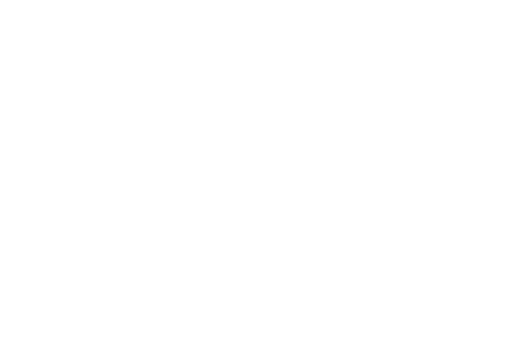
t = 0.00 s
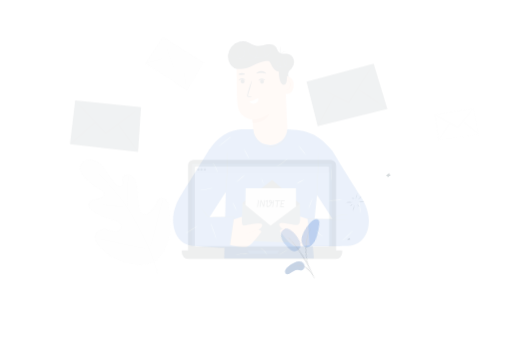
t = 0.15 s
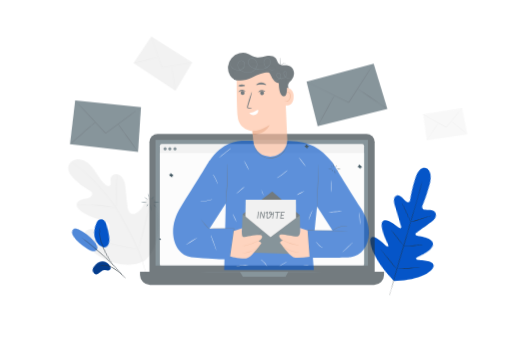
t = 0.45 s
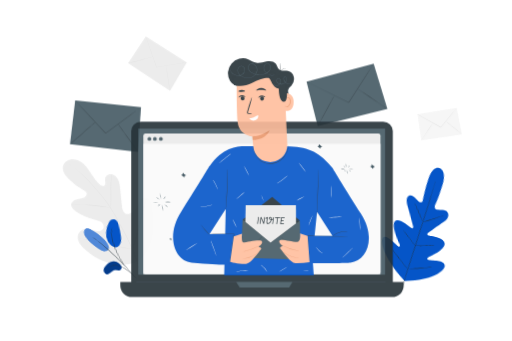
t = 0.60 s
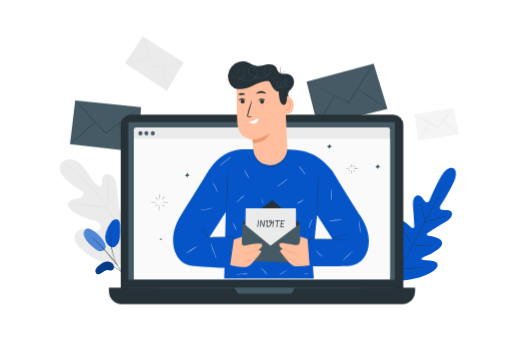
t = 0.80 s
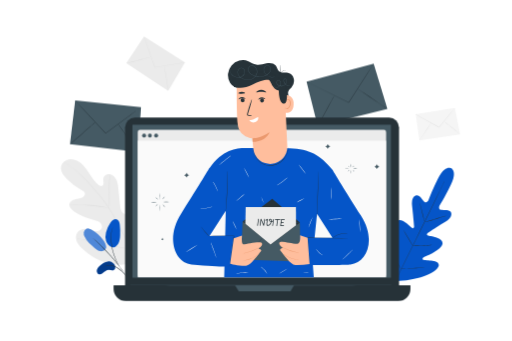
t = 1.00 s

The animated SVG that drew these frames (rendered in a browser with its animation timeline set to each time). Animation: 5 CSS @keyframes rules; one cycle of 1.00 s.

<svg class="animated" id="freepik_stories-invite" xmlns="http://www.w3.org/2000/svg" viewBox="0 0 750 500" version="1.1" xmlns:xlink="http://www.w3.org/1999/xlink" xmlns:svgjs="http://svgjs.com/svgjs"><style>svg#freepik_stories-invite:not(.animated) .animable {opacity: 0;}svg#freepik_stories-invite.animated #freepik--background-complete--inject-2 {animation: 1s 1 forwards cubic-bezier(.36,-0.01,.5,1.38) slideRight;animation-delay: 0s;}svg#freepik_stories-invite.animated #freepik--Envelopes--inject-2 {animation: 1s 1 forwards cubic-bezier(.36,-0.01,.5,1.38) fadeIn;animation-delay: 0s;}svg#freepik_stories-invite.animated #freepik--Plants--inject-2 {animation: 1s 1 forwards cubic-bezier(.36,-0.01,.5,1.38) lightSpeedRight;animation-delay: 0s;}svg#freepik_stories-invite.animated #freepik--Device--inject-2 {animation: 1s 1 forwards cubic-bezier(.36,-0.01,.5,1.38) zoomIn;animation-delay: 0s;}svg#freepik_stories-invite.animated #freepik--Character--inject-2 {animation: 1s 1 forwards cubic-bezier(.36,-0.01,.5,1.38) slideDown;animation-delay: 0s;}svg#freepik_stories-invite.animated #freepik--Sparkles--inject-2 {animation: 1s 1 forwards cubic-bezier(.36,-0.01,.5,1.38) lightSpeedRight;animation-delay: 0s;}            @keyframes slideRight {                0% {                    opacity: 0;                    transform: translateX(30px);                }                100% {                    opacity: 1;                    transform: translateX(0);                }            }                    @keyframes fadeIn {                0% {                    opacity: 0;                }                100% {                    opacity: 1;                }            }                    @keyframes lightSpeedRight {              from {                transform: translate3d(50%, 0, 0) skewX(-20deg);                opacity: 0;              }              60% {                transform: skewX(10deg);                opacity: 1;              }              80% {                transform: skewX(-2deg);              }              to {                opacity: 1;                transform: translate3d(0, 0, 0);              }            }                    @keyframes zoomIn {                0% {                    opacity: 0;                    transform: scale(0.5);                }                100% {                    opacity: 1;                    transform: scale(1);                }            }                    @keyframes slideDown {                0% {                    opacity: 0;                    transform: translateY(-30px);                }                100% {                    opacity: 1;                    transform: translateY(0);                }            }        </style><g id="freepik--background-complete--inject-2" class="animable" style="transform-origin: 381.634px 227.96px;"><path d="M201,382.66c21.16-18.56,23.09-48.87,19.23-75.51-.64-4.44-.67-9.2-3.23-12.88s-7.8-5.81-11.59-3.49c-3.14,1.92-4.16,5.94-5.66,9.33a26.33,26.33,0,0,1-9.36,11.15c-2.68,1.79-6.1,3.08-9.08,1.84-4.08-1.7-5.12-7-5.58-11.41l-2.58-24.83c-.47-4.44-.95-9-2.8-13s-5.33-7.64-9.68-8.35-9.3,2.29-9.72,6.73c-.17,1.85.41,3.69.49,5.54s-.56,4-2.25,4.7-3.63-.35-5.1-1.5c-5.07-4-8.82-9.41-12.36-14.83s-7-11-11.7-15.41-10.87-7.67-17.27-7.33-12.74,5-13.66,11.43,3.44,12.38,8,17a99.52,99.52,0,0,0,22.79,17.38c1.51.84,3.15,1.75,3.86,3.33,1.29,2.86-1.19,6.1-4,7.4-3.19,1.47-6.81,1.52-10.23,2.31s-7,2.73-8,6.14c-1.31,4.74,3,9.08,7.08,11.78a85.54,85.54,0,0,0,26.72,11.73c3.4.83,6.95,1.5,9.83,3.51s4.92,5.81,3.67,9.11-5.22,4.76-8.71,4.5-6.75-1.77-10.15-2.64c-6.35-1.63-14.18-.34-17.51,5.36-2.18,3.75-1.88,8.6-.12,12.59s4.78,7.25,7.94,10.22c11,10.39,24.57,18.25,39.26,21.59s28,3.23,41.45-3.46" style="fill: rgb(235, 235, 235); transform-origin: 155.403px 310.844px;" id="elfxhttj6empu" class="animable"></path><path d="M203.52,402.44a195.28,195.28,0,0,0-11.28-35.78,402.46,402.46,0,0,0-20.51-41.08q-3-5.31-5.93-10.49c-2-3.44-3.89-6.85-6-10.07a197.76,197.76,0,0,0-13.13-17.8c-4.45-5.46-8.87-10.48-13-15.15s-8.17-8.92-12-12.65a157.28,157.28,0,0,0-19.19-16.27c-2.41-1.74-4.32-3-5.63-3.88l-1.49-1a3.87,3.87,0,0,0-.52-.31,3.21,3.21,0,0,0,.47.38l1.45,1c1.28.9,3.16,2.22,5.53,4a167.54,167.54,0,0,1,19,16.43c3.75,3.75,7.7,8,11.85,12.69s8.54,9.71,13,15.17a203.9,203.9,0,0,1,13,17.76c2.09,3.21,4,6.59,6,10L171,326a407.88,407.88,0,0,1,20.53,41A199.87,199.87,0,0,1,203,402.56" style="fill: rgb(224, 224, 224); transform-origin: 149.18px 320.26px;" id="elim0360ggcsc" class="animable"></path><path d="M159.57,305a9.42,9.42,0,0,0,.22-1.94c.1-1.25.18-3.06.25-5.31.14-4.49.12-10.69.08-17.53s0-13,.23-17.51c.1-2.24.19-4.05.28-5.3a8.83,8.83,0,0,0,0-2,9,9,0,0,0-.35,1.92c-.18,1.24-.37,3.05-.54,5.29-.36,4.48-.52,10.7-.47,17.55s.12,12.85.16,17.52c0,2.11,0,3.89,0,5.31A8.55,8.55,0,0,0,159.57,305Z" style="fill: rgb(224, 224, 224); transform-origin: 159.974px 280.205px;" id="elf5mvp0ueng" class="animable"></path><path d="M101.33,300.64a12.42,12.42,0,0,0,2.3,0c1.48,0,3.62-.09,6.26-.08,5.29,0,12.6.23,20.65.84s15.31,1.52,20.55,2.31c2.62.37,4.73.73,6.19,1a11.45,11.45,0,0,0,2.29.3,13,13,0,0,0-2.23-.61c-1.45-.34-3.55-.79-6.16-1.25-5.23-.93-12.51-1.91-20.58-2.54a203,203,0,0,0-20.71-.61c-2.66.07-4.8.21-6.28.34A13.06,13.06,0,0,0,101.33,300.64Z" style="fill: rgb(224, 224, 224); transform-origin: 130.45px 302.481px;" id="el17tb83rjb9h" class="animable"></path><path d="M191.42,365.69a3.27,3.27,0,0,0,.31-.74c.21-.59.45-1.31.75-2.18.64-1.88,1.5-4.64,2.51-8.06,2-6.84,4.55-16.38,7.17-26.94s5.05-20.12,6.94-27c.92-3.35,1.69-6.09,2.25-8.14.25-.88.44-1.62.61-2.22a3,3,0,0,0,.15-.79,4,4,0,0,0-.31.74c-.2.59-.45,1.31-.75,2.17-.64,1.89-1.5,4.65-2.51,8.07-2,6.84-4.54,16.38-7.17,26.95s-5.05,20.11-6.93,27c-.93,3.35-1.69,6.1-2.26,8.14l-.6,2.22A2.89,2.89,0,0,0,191.42,365.69Z" style="fill: rgb(224, 224, 224); transform-origin: 201.765px 327.655px;" id="elh4tifz95le" class="animable"></path><path d="M112.89,349.61a3,3,0,0,0,.79.23l2.28.49,8.41,1.74c7.11,1.47,16.89,3.61,27.7,6s20.63,4.43,27.76,5.76c3.57.66,6.46,1.16,8.46,1.47l2.31.34a3.87,3.87,0,0,0,.82.07,3,3,0,0,0-.79-.23l-2.28-.5-8.41-1.73c-7.1-1.47-16.89-3.61-27.7-6s-20.62-4.43-27.76-5.75c-3.56-.66-6.45-1.17-8.46-1.47l-2.31-.35A2.83,2.83,0,0,0,112.89,349.61Z" style="fill: rgb(224, 224, 224); transform-origin: 152.155px 357.658px;" id="eltbecfjj7pcp" class="animable"></path><polygon points="210.77 53.38 270.83 91.49 246.29 133.21 184.76 92.72 210.77 53.38" style="fill: rgb(235, 235, 235); transform-origin: 227.795px 93.295px;" id="elsl46d5j2er8" class="animable"></polygon><path d="M270.83,91.49a.78.78,0,0,1-.22.06l-.67.13-2.56.47-9.44,1.6L226.58,98.9l-.22,0-.07-.21c-.16-.45-.33-1-.5-1.44-4.19-12.1-8-23-10.73-31-1.33-3.94-2.42-7.15-3.19-9.41-.36-1.09-.64-2-.84-2.57-.09-.27-.15-.5-.21-.68a.82.82,0,0,1,0-.23,2,2,0,0,1,.1.22l.26.65c.22.62.54,1.47.93,2.54.81,2.25,1.95,5.44,3.35,9.36,2.79,8,6.63,18.89,10.87,31l.5,1.45-.29-.17,31.39-5L267.35,92l2.58-.37.67-.08A.58.58,0,0,1,270.83,91.49Z" style="fill: rgb(224, 224, 224); transform-origin: 240.821px 76.13px;" id="eltct0blt19n" class="animable"></path><path d="M184.76,92.72c0-.14,8.11-2.29,18.2-4.82s18.3-4.45,18.33-4.31-8.11,2.3-18.2,4.82S184.79,92.86,184.76,92.72Z" style="fill: rgb(224, 224, 224); transform-origin: 203.025px 88.155px;" id="el99vmb5wxhj" class="animable"></path><path d="M246.29,133.21c-.14,0-1.52-8.1-3.08-18.14s-2.7-18.2-2.56-18.22,1.52,8.1,3.08,18.14S246.43,133.18,246.29,133.21Z" style="fill: rgb(224, 224, 224); transform-origin: 243.47px 115.03px;" id="elop3ev3ukzj" class="animable"></path><polygon points="609.1 167.52 666.61 158.17 674.29 197.07 614.58 205.77 609.1 167.52" style="fill: rgb(245, 245, 245); transform-origin: 641.695px 181.97px;" id="elxopfukmeto" class="animable"></polygon><path d="M666.61,158.17a4.1,4.1,0,0,1-.43.61l-1.31,1.68C663.69,162,662,164,660,166.59l-16.39,20.23-.14.17-.19-.1-1.1-.61-23.43-13.17-7.08-4L609.74,168a5.44,5.44,0,0,1-.65-.43,5.19,5.19,0,0,1,.7.33l2,1,7.16,3.9,23.51,13,1.09.61-.33.07,16.52-20.14,5-6q.87-1,1.38-1.62A4.9,4.9,0,0,1,666.61,158.17Z" style="fill: rgb(224, 224, 224); transform-origin: 637.85px 172.58px;" id="elfwqimgeqg05" class="animable"></path><path d="M614.58,205.77c-.12-.08,3.68-5.85,8.49-12.88s8.79-12.68,8.91-12.59-3.68,5.84-8.48,12.88S614.7,205.85,614.58,205.77Z" style="fill: rgb(224, 224, 224); transform-origin: 623.28px 193.035px;" id="elsa9ypndho8" class="animable"></path><path d="M674.29,197.07c-.09.11-5.37-4.1-11.79-9.4S651,178,651.05,177.88s5.37,4.09,11.79,9.39S674.38,197,674.29,197.07Z" style="fill: rgb(224, 224, 224); transform-origin: 662.67px 187.475px;" id="elhf70xwvmb59" class="animable"></path></g><g id="freepik--Envelopes--inject-2" class="animable" style="transform-origin: 334.915px 158.11px;"><polygon points="449.08 119.65 547.43 93.29 567.61 159.57 465.33 185.17 449.08 119.65" style="fill: rgb(69, 90, 100); transform-origin: 508.345px 139.23px;" id="el93tjz2ox2bg" class="animable"></polygon><path d="M465.33,185.17c-.13-.06,5.29-10.25,12.09-22.74s12.42-22.56,12.55-22.5-5.29,10.25-12.09,22.75S465.46,185.24,465.33,185.17Z" style="fill: rgb(38, 50, 56); transform-origin: 477.65px 162.55px;" id="elibifde6jew" class="animable"></path><path d="M567.61,159.57c-.08.12-10-6.36-22.1-14.47s-21.88-14.78-21.8-14.9,10,6.35,22.09,14.47S567.69,159.45,567.61,159.57Z" style="fill: rgb(38, 50, 56); transform-origin: 545.66px 144.885px;" id="el0bz7nqn05vzi" class="animable"></path><path d="M449.08,119.65a2.5,2.5,0,0,1,.33.13l.94.44,3.58,1.73,13.16,6.43,43.3,21.4.53.26-.34.09,26-40.27c3.33-5.11,6-9.26,7.91-12.15l2.17-3.29.58-.85a1.75,1.75,0,0,1,.21-.28,2.33,2.33,0,0,1-.17.31l-.53.88-2.09,3.34-7.77,12.24L511,150.41l-.12.2-.21-.11-.53-.26-43.24-21.53-13.08-6.58-3.54-1.82-.92-.48A1.39,1.39,0,0,1,449.08,119.65Z" style="fill: rgb(38, 50, 56); transform-origin: 498.265px 121.95px;" id="el2z4d3jwf61x" class="animable"></path><polygon points="109.81 147.43 206.32 157.08 201.97 222.93 102.22 211.29 109.81 147.43" style="fill: rgb(69, 90, 100); transform-origin: 154.27px 185.18px;" id="ellkey7w9mfsk" class="animable"></polygon><path d="M102.22,211.29c-.1-.11,8.15-7.36,18.42-16.2s18.68-15.92,18.77-15.81-8.15,7.36-18.43,16.2S102.31,211.4,102.22,211.29Z" style="fill: rgb(38, 50, 56); transform-origin: 120.815px 195.285px;" id="el8foh8od6akh" class="animable"></path><path d="M202,222.93c-.11.09-6.75-9-14.82-20.33s-14.51-20.55-14.4-20.63,6.76,9,14.83,20.33S202.09,222.85,202,222.93Z" style="fill: rgb(38, 50, 56); transform-origin: 187.39px 202.45px;" id="elf1i2hgvkkc6" class="animable"></path><path d="M109.81,147.43s.09.07.25.23l.69.7,2.62,2.75,9.55,10.16,31.38,33.65.38.41-.34,0,36.71-27.12L202.2,160l3-2.19.8-.56a1.34,1.34,0,0,1,.28-.18s-.08.08-.25.22l-.77.6-3,2.28c-2.64,2-6.4,4.8-11,8.29l-36.62,27.25-.19.14-.16-.17-.38-.41-31.27-33.76-9.43-10.27-2.55-2.82-.65-.74A2,2,0,0,1,109.81,147.43Z" style="fill: rgb(38, 50, 56); transform-origin: 158.045px 171.64px;" id="ela4nz28hgzm" class="animable"></path></g><g id="freepik--Plants--inject-2" class="animable" style="transform-origin: 393.93px 339.852px;"><path d="M660.86,246.63s-8.66-5.62-19,15.07-14.21,32.6-14.21,32.6-2.74,4.34-5.73,1.54-7.12-10.76-12.14-9.28c-5.22,1.54-6.89,7.39-5.82,15.95s2.72,27.41,2.86,29.12-.8,4.15-3.14,2.57-15.86-16.38-22.5-9.55.26,30.2,1,32.77.21,3.68-1,4.32-5.29-4.75-9.31-8.81-9.38-8-12.88-3.78-4.49,21.85,12.48,50.26l8.72,12.65,15.4-1c32.84-4.12,46.09-15.72,47.3-21.1s-5.25-7.16-10.92-7.83-12.43-.55-12.67-1.91.33-2.43,2.79-3.46,25.12-10,26.42-19.41-18.69-11-21.37-11.86-1.31-3.13.09-4.05,17.31-11.24,24.71-15.67,11-9.34,9-14.4c-1.92-4.87-10.74-3.22-14.79-3.86s-2.31-5.46-2.31-5.46,7-10.39,17-31.27-.08-24.27-.08-24.27" style="fill: rgb(5, 85, 200); transform-origin: 611.081px 328.997px;" id="eljg3paig73so" class="animable"></path><path d="M651.57,265.14a4.57,4.57,0,0,1-.18.45l-.59,1.3-2.31,4.95c-2,4.3-5,10.51-8.66,18.16-7.36,15.3-17.72,36.35-29.23,59.57s-21.92,44.25-29.37,59.51c-3.71,7.61-6.71,13.79-8.8,18.08-1,2.11-1.84,3.77-2.4,4.91l-.64,1.27-.23.43a4.57,4.57,0,0,1,.18-.45l.59-1.29,2.31-5c2-4.3,5-10.5,8.66-18.15,7.36-15.31,17.72-36.36,29.24-59.58s21.91-44.24,29.36-59.5l8.81-18.09,2.4-4.91.63-1.27Z" style="fill: rgb(38, 50, 56); transform-origin: 610.365px 349.455px;" id="elpi9kjqnh0o" class="animable"></path><path d="M615.11,297.94a4.24,4.24,0,0,1,.41,1c.23.68.53,1.66.89,2.89.72,2.45,1.63,5.86,2.56,9.64s1.71,7.09,2.33,9.69c.29,1.15.53,2.13.72,2.93a3.94,3.94,0,0,1,.22,1.09,4.81,4.81,0,0,1-.41-1c-.23-.67-.53-1.66-.88-2.89-.7-2.46-1.56-5.88-2.49-9.66s-1.76-7.07-2.4-9.67c-.29-1.15-.54-2.12-.74-2.92A4.82,4.82,0,0,1,615.11,297.94Z" style="fill: rgb(38, 50, 56); transform-origin: 618.675px 311.56px;" id="el2o2vofjoq3n" class="animable"></path><path d="M623.65,325.48c0-.14,6.91-2.32,15.52-4.87s15.62-4.51,15.66-4.37-6.91,2.32-15.52,4.87S623.69,325.62,623.65,325.48Z" style="fill: rgb(38, 50, 56); transform-origin: 639.24px 320.86px;" id="elv8rq04fthk" class="animable"></path><path d="M604.36,360.34a4.59,4.59,0,0,1,1.14-.07l3.08,0c2.6,0,6.2-.06,10.16-.24s7.55-.47,10.14-.69l3.08-.26a5.11,5.11,0,0,1,1.13,0,4.36,4.36,0,0,1-1.11.24c-.72.12-1.76.27-3.06.43-2.59.32-6.18.66-10.15.84s-7.59.17-10.19.09c-1.31,0-2.36-.09-3.09-.14A5.38,5.38,0,0,1,604.36,360.34Z" style="fill: rgb(38, 50, 56); transform-origin: 618.725px 359.892px;" id="elvzzpxq19n8b" class="animable"></path><path d="M591.16,337.13a4.13,4.13,0,0,1,.61.85c.37.56.89,1.39,1.51,2.42,1.26,2.05,3,4.9,4.83,8.07s3.51,6,4.69,8.15l1.37,2.5a4.63,4.63,0,0,1,.44.95,3.9,3.9,0,0,1-.62-.85c-.37-.56-.88-1.39-1.51-2.41-1.26-2.05-3-4.91-4.82-8.08s-3.52-6.05-4.69-8.15c-.59-1.05-1.06-1.9-1.37-2.5A3.26,3.26,0,0,1,591.16,337.13Z" style="fill: rgb(38, 50, 56); transform-origin: 597.885px 348.6px;" id="elelq2jbhig2q" class="animable"></path><path d="M570.22,365.74a6.76,6.76,0,0,1,.77,1.09l2,3.1c1.63,2.62,3.84,6.26,6.26,10.29s4.59,7.71,6.13,10.38c.72,1.28,1.33,2.34,1.81,3.18a7.39,7.39,0,0,1,.6,1.2,6.24,6.24,0,0,1-.78-1.1L585,390.79c-1.63-2.62-3.85-6.26-6.27-10.3s-4.58-7.71-6.12-10.38l-1.81-3.17A6.45,6.45,0,0,1,570.22,365.74Z" style="fill: rgb(38, 50, 56); transform-origin: 579.005px 380.36px;" id="elockvr5moia9" class="animable"></path><path d="M587.52,394.16A9.28,9.28,0,0,1,589,394l3.91-.17c3.3-.14,7.85-.35,12.88-.72s9.56-.82,12.85-1.16l3.89-.4a6.41,6.41,0,0,1,1.43-.09,8.79,8.79,0,0,1-1.4.29c-.92.15-2.24.35-3.88.56-3.28.44-7.82.95-12.85,1.32s-9.6.52-12.91.57c-1.65,0-3,0-3.92,0A6.49,6.49,0,0,1,587.52,394.16Z" style="fill: rgb(38, 50, 56); transform-origin: 605.74px 392.838px;" id="elehl45jaf7km" class="animable"></path><path d="M158,383.42c-4.76.65-9,3.31-12.47,6.67-1.84,1.81-3.58,4-3.9,6.52s1.35,5.5,3.92,5.7a6.54,6.54,0,0,0,4.21-1.6c3-2.17,6-5.06,9.72-4.94,2.12.07,4.25,1.16,6.27.51a4.77,4.77,0,0,0,3-4.94,8.18,8.18,0,0,0-3-5.27A9.23,9.23,0,0,0,158,383.42Z" style="fill: rgb(5, 85, 200); transform-origin: 155.184px 392.826px;" id="elem55tbkzb1" class="animable"></path><g id="el28f3yoqz8d3"><g style="opacity: 0.3; transform-origin: 155.184px 392.826px;" class="animable"><path d="M158,383.42c-4.76.65-9,3.31-12.47,6.67-1.84,1.81-3.58,4-3.9,6.52s1.35,5.5,3.92,5.7a6.54,6.54,0,0,0,4.21-1.6c3-2.17,6-5.06,9.72-4.94,2.12.07,4.25,1.16,6.27.51a4.77,4.77,0,0,0,3-4.94,8.18,8.18,0,0,0-3-5.27A9.23,9.23,0,0,0,158,383.42Z" id="elw7vi4rty1r" class="animable" style="transform-origin: 155.184px 392.826px;"></path></g></g><path d="M155.18,362.35c0,4.55-4.86,6.45-8.09,5.94s-5.94-2.64-8.49-4.69c-5.82-4.7-11.86-9.67-14.8-16.55a12.2,12.2,0,0,1-1.14-6.52,6.44,6.44,0,0,1,3.8-5.14c2.49-.91,5.23.23,7.54,1.52a52.4,52.4,0,0,1,17.2,15.48c2.1,3,3.94,6.33,4,10" style="fill: rgb(5, 85, 200); transform-origin: 138.899px 351.716px;" id="elnx1sve5oq" class="animable"></path><g id="elay2o14vlhe4"><g style="opacity: 0.3; transform-origin: 138.899px 351.716px;" class="animable"><path d="M155.18,362.35c0,4.55-4.86,6.45-8.09,5.94s-5.94-2.64-8.49-4.69c-5.82-4.7-11.86-9.67-14.8-16.55a12.2,12.2,0,0,1-1.14-6.52,6.44,6.44,0,0,1,3.8-5.14c2.49-.91,5.23.23,7.54,1.52a52.4,52.4,0,0,1,17.2,15.48c2.1,3,3.94,6.33,4,10" style="fill: rgb(255, 255, 255); transform-origin: 138.899px 351.716px;" id="elxiksp2ho8ri" class="animable"></path></g></g><path d="M164.12,362.61c-4.25-1.12-7.51-4.83-8.9-9a24.12,24.12,0,0,1-.1-13,39.84,39.84,0,0,1,6.35-14,14.25,14.25,0,0,1,4.29-4.25,6.26,6.26,0,0,1,5.83-.39c2.67,1.37,3.42,4.78,3.75,7.76a101,101,0,0,1,.49,15.84c-.2,4.25-.74,8.68-3.12,12.2s-5.86,5.75-9.17,4.71" style="fill: rgb(5, 85, 200); transform-origin: 165.111px 342.083px;" id="elvttrjekc3vi" class="animable"></path><path d="M187.63,408.29a8.28,8.28,0,0,1-1.17-1.25l-3-3.53a65.37,65.37,0,0,0-4.75-4.95,52.07,52.07,0,0,0-6.61-5.14,29.79,29.79,0,0,0-7.51-3.58,15.29,15.29,0,0,0-6.7-.55,14.71,14.71,0,0,0-4.34,1.39,8.11,8.11,0,0,1-1.52.77,8.47,8.47,0,0,1,1.39-1,13.27,13.27,0,0,1,4.4-1.64,15.33,15.33,0,0,1,6.95.42,29.12,29.12,0,0,1,7.71,3.61,48.85,48.85,0,0,1,6.68,5.26,57.74,57.74,0,0,1,4.68,5.1c1.25,1.53,2.2,2.8,2.86,3.68A7.87,7.87,0,0,1,187.63,408.29Z" style="fill: rgb(38, 50, 56); transform-origin: 169.83px 398.441px;" id="elly3e9hurjtr" class="animable"></path><path d="M185.33,405.56a3.41,3.41,0,0,1-.49-.62l-1.29-1.84c-1.11-1.6-2.74-3.91-4.82-6.7-4.15-5.61-10.17-13.15-17.2-21.14s-13.77-14.9-18.85-19.68c-1.25-1.21-2.41-2.28-3.45-3.2s-1.9-1.74-2.64-2.37l-1.69-1.49a3.53,3.53,0,0,1-.56-.55,2.89,2.89,0,0,1,.65.44l1.77,1.39c.77.6,1.68,1.38,2.73,2.29s2.25,1.94,3.53,3.13a254.32,254.32,0,0,1,19,19.57c7,8,13,15.62,17.06,21.31,2,2.84,3.61,5.2,4.66,6.85l1.18,1.92A3.58,3.58,0,0,1,185.33,405.56Z" style="fill: rgb(38, 50, 56); transform-origin: 159.835px 376.765px;" id="elp6swpdhphx" class="animable"></path><path d="M174.59,390.35a15.45,15.45,0,0,1-1.33-1.94c-.8-1.28-1.88-3.19-3.07-5.62a85.4,85.4,0,0,1-3.63-8.77,82.3,82.3,0,0,1-3.12-11.21,58.49,58.49,0,0,1-.87-21.05,27.73,27.73,0,0,1,.77-3.58c.13-.52.23-1,.38-1.45l.44-1.18a13.75,13.75,0,0,1,.89-2.17c.18.06-1.22,3.14-2,8.45a61.85,61.85,0,0,0,1.06,20.84,88.36,88.36,0,0,0,3,11.13,94.24,94.24,0,0,0,3.47,8.78c1.12,2.45,2.13,4.38,2.85,5.7A12.81,12.81,0,0,1,174.59,390.35Z" style="fill: rgb(38, 50, 56); transform-origin: 168.295px 361.865px;" id="eltye0i9tyui9" class="animable"></path></g><g id="freepik--Device--inject-2" class="animable" style="transform-origin: 383.8px 306.98px;"><rect x="182.98" y="172.35" width="401.73" height="265.66" rx="14.57" style="fill: rgb(38, 50, 56); transform-origin: 383.845px 305.18px;" id="el9hokvk3p7rp" class="animable"></rect><path d="M166.18,418.36H601.42a0,0,0,0,1,0,0v5.45a17.8,17.8,0,0,1-17.8,17.8H184a17.8,17.8,0,0,1-17.8-17.8v-5.45a0,0,0,0,1,0,0Z" style="fill: rgb(38, 50, 56); transform-origin: 383.8px 429.985px;" id="elicqo1fr72jr" class="animable"></path><rect x="193.76" y="182.9" width="379.04" height="224.35" style="fill: rgb(69, 90, 100); transform-origin: 383.28px 295.075px;" id="el7p4q30l6ndd" class="animable"></rect><polygon points="344.24 418.36 349.64 426.95 425.64 426.95 430.66 418.36 344.24 418.36" style="fill: rgb(69, 90, 100); transform-origin: 387.45px 422.655px;" id="elg0oqpq9ohfd" class="animable"></polygon><rect x="201.57" y="190.5" width="364.2" height="216.03" rx="3.27" style="fill: rgb(235, 235, 235); transform-origin: 383.67px 298.515px;" id="ellrmc0h8ilhh" class="animable"></rect><rect x="201.57" y="206.33" width="364.2" height="200.2" style="fill: rgb(250, 250, 250); transform-origin: 383.67px 306.43px;" id="elc59aatb7vyc" class="animable"></rect><path d="M231.44,198.84a2.91,2.91,0,1,1-2.91-2.91A2.91,2.91,0,0,1,231.44,198.84Z" style="fill: rgb(69, 90, 100); transform-origin: 228.53px 198.84px;" id="eldnssm33tq04" class="animable"></path><path d="M213.81,198.84a2.91,2.91,0,1,1-2.91-2.91A2.91,2.91,0,0,1,213.81,198.84Z" style="fill: rgb(69, 90, 100); transform-origin: 210.9px 198.84px;" id="eldl7g5miiz3l" class="animable"></path><path d="M222.27,198.84a2.91,2.91,0,1,1-2.9-2.91A2.9,2.9,0,0,1,222.27,198.84Z" style="fill: rgb(69, 90, 100); transform-origin: 219.36px 198.84px;" id="elmuvf56il5v" class="animable"></path><path d="M581.26,418.36c0,.14-89.17.26-199.13.26S183,418.5,183,418.36s89.15-.26,199.15-.26S581.26,418.22,581.26,418.36Z" style="fill: rgb(69, 90, 100); transform-origin: 382.13px 418.36px;" id="ell9zujloyhs" class="animable"></path></g><g id="freepik--Character--inject-2" class="animable" style="transform-origin: 396.94px 247.384px;"><path d="M273.35,335.44a52.15,52.15,0,0,1,.25-7.29,49.14,49.14,0,0,1,.76-7.26,52.29,52.29,0,0,1-.25,7.3A50.78,50.78,0,0,1,273.35,335.44Z" style="fill: rgb(250, 250, 250); transform-origin: 273.855px 328.165px;" id="el0h04aose081f" class="animable"></path><path d="M528.82,316c-20.46-31.63-41.7-67.12-41.7-67.12-18.48-22.54-33.41-30.42-62.54-31.64h0L367.91,217c-11.14.63-37-5.11-61,29.31l-.11-.17s-21.25,35.49-41.7,67.13c-22.93,35.47-9.21,72.3,15.29,74.45,24.77,2.17,40.13,2.83,48.36,3l-.39,15.88,131.39-.21-1.34-17.79c13.18,0,49.67-.14,55.06-.81C537.88,384.82,551.75,351.51,528.82,316Zm-198.21-7-.82,36.86-23,.07ZM460.9,348.57l3.59-35,22.63,35.1Z" style="fill: rgb(5, 85, 200); transform-origin: 396.94px 311.793px;" id="elz1fay2cemkf" class="animable"></path><path d="M422.38,215.58a4.81,4.81,0,0,1,0,.83,19,19,0,0,1-.17,2.35,29.09,29.09,0,0,1-.71,3.68,32.19,32.19,0,0,1-1.7,4.67,28.71,28.71,0,0,1-7.88,10.15,25.71,25.71,0,0,1-14.6,5.63,24.2,24.2,0,0,1-15.12-4,25.81,25.81,0,0,1-8.43-9.68,26.39,26.39,0,0,1-2.57-8.29,18,18,0,0,1-.19-2.36,4.25,4.25,0,0,1,0-.82,4.87,4.87,0,0,1,.1.82c0,.54.13,1.32.29,2.33a27.39,27.39,0,0,0,2.7,8.15,25.65,25.65,0,0,0,8.37,9.46,23.93,23.93,0,0,0,14.82,3.85,25.38,25.38,0,0,0,14.33-5.49,28.61,28.61,0,0,0,7.84-9.93,28.52,28.52,0,0,0,2.55-8.21,23.36,23.36,0,0,0,.26-2.34A4.87,4.87,0,0,1,422.38,215.58Z" style="fill: rgb(38, 50, 56); transform-origin: 396.694px 229.265px;" id="el9t095erjn4d" class="animable"></path><path d="M464.08,318.53c-.15,0,.4-15.14,1.22-33.79S466.9,251,467,251s-.4,15.14-1.22,33.8S464.22,318.54,464.08,318.53Z" style="fill: rgb(38, 50, 56); transform-origin: 465.534px 284.765px;" id="ellelf11qqszk" class="animable"></path><path d="M333.29,251a2.45,2.45,0,0,1,.06.61l0,1.73c0,1.5.05,3.67,0,6.36,0,5.38-.14,12.8-.52,21s-.93,15.6-1.42,21c-.24,2.68-.46,4.84-.64,6.34q-.12,1.05-.21,1.71a3.55,3.55,0,0,1-.1.6,2.36,2.36,0,0,1,0-.61c0-.45.07-1,.11-1.72.12-1.57.28-3.72.47-6.35.4-5.35.89-12.76,1.27-20.94s.57-15.6.68-21c0-2.64.08-4.79.11-6.36,0-.71,0-1.28.05-1.73A4.19,4.19,0,0,1,333.29,251Z" style="fill: rgb(38, 50, 56); transform-origin: 331.906px 280.675px;" id="elo31qvrdy6to" class="animable"></path><path d="M453.56,387.29a3.94,3.94,0,0,1-.1-.74c0-.53-.12-1.25-.21-2.17-.16-1.93-.39-4.66-.68-8.08-.55-6.93-1.31-16.6-2.19-27.73l0-.28h.28l12.92.21,36.62.67,11.1.26,3,.1.78,0a.94.94,0,0,1,.27,0,.8.8,0,0,1-.27,0l-.78,0h-3l-11.1-.1L463.56,349l-12.93-.22.25-.27c.81,11.13,1.51,20.81,2,27.75.22,3.42.41,6.16.53,8.09.06.92.1,1.64.13,2.17A6.08,6.08,0,0,1,453.56,387.29Z" style="fill: rgb(38, 50, 56); transform-origin: 482.865px 367.79px;" id="el83kzmgddubc" class="animable"></path><path d="M510.34,342c0,.09-1.42,0-3.68.12a37.64,37.64,0,0,0-8.7,1.53,38.09,38.09,0,0,0-8.08,3.58c-1.95,1.16-3.07,2-3.12,1.95s.24-.26.73-.67a21.31,21.31,0,0,1,2.2-1.59,32.1,32.1,0,0,1,8.12-3.76,32.76,32.76,0,0,1,8.83-1.41,24.56,24.56,0,0,1,2.72.1A3.89,3.89,0,0,1,510.34,342Z" style="fill: rgb(38, 50, 56); transform-origin: 498.547px 345.464px;" id="elphxhlfwh61k" class="animable"></path><path d="M336.27,391a.58.58,0,0,1,0-.23c0-.18,0-.4.07-.67.08-.63.19-1.48.32-2.58.31-2.28.75-5.52,1.29-9.54,1.15-8.13,2.73-19.39,4.53-32.13l.25.3-7-.1c-14.51-.1-27.66.17-37.18.12-4.76,0-8.61-.07-11.27-.14l-3.06-.1-.8,0-.27,0a.8.8,0,0,1,.27,0h3.86l11.27,0c9.51-.05,22.66-.37,37.19-.27l7,.1H343l0,.29c-1.86,12.72-3.51,24-4.7,32.1-.61,4-1.1,7.25-1.44,9.52-.18,1.09-.32,1.94-.42,2.56,0,.27-.08.49-.12.67S336.28,391,336.27,391Z" style="fill: rgb(38, 50, 56); transform-origin: 313.075px 368.329px;" id="elhd3zqhp8rqv" class="animable"></path><path d="M306.23,346.32a11.63,11.63,0,0,1-2-1.72c-1.18-1.13-2.75-2.76-4.37-4.66s-3-3.71-3.9-5.06a11.43,11.43,0,0,1-1.37-2.27,15.49,15.49,0,0,1,1.67,2.05c1,1.29,2.39,3,4,4.95s3.12,3.54,4.24,4.73A16.09,16.09,0,0,1,306.23,346.32Z" style="fill: rgb(38, 50, 56); transform-origin: 300.41px 339.465px;" id="elc62w9uyv4ks" class="animable"></path><path d="M365,260.88a70.92,70.92,0,0,1-4.12-7.6,74.35,74.35,0,0,1-3.66-7.83,70.92,70.92,0,0,1,4.12,7.6A72,72,0,0,1,365,260.88Z" style="fill: rgb(250, 250, 250); transform-origin: 361.11px 253.165px;" id="elmr24cn6drv" class="animable"></path><path d="M421.25,260.12a13,13,0,0,1-2,2.09,59.77,59.77,0,0,1-11.2,8.19,14.4,14.4,0,0,1-2.58,1.26,18.08,18.08,0,0,1,2.4-1.58c1.49-.94,3.54-2.28,5.72-3.87s4.06-3.13,5.41-4.28A22,22,0,0,1,421.25,260.12Z" style="fill: rgb(250, 250, 250); transform-origin: 413.36px 265.89px;" id="el1p8pprgm57t" class="animable"></path><path d="M448.3,255.23a79.57,79.57,0,0,1-5.72-7.12,80,80,0,0,1-5.31-7.43A81.72,81.72,0,0,1,443,247.8,79.15,79.15,0,0,1,448.3,255.23Z" style="fill: rgb(250, 250, 250); transform-origin: 442.785px 247.955px;" id="elm0ih2sizv7d" class="animable"></path><path d="M446.44,290.38a46,46,0,0,1-5.88,3.5,45.3,45.3,0,0,1-6.14,3.05,44.39,44.39,0,0,1,5.89-3.5A44.89,44.89,0,0,1,446.44,290.38Z" style="fill: rgb(250, 250, 250); transform-origin: 440.43px 293.655px;" id="eliuwjsh9dhgq" class="animable"></path><path d="M485.43,293.29a88.93,88.93,0,0,1-.06-9.54,88.62,88.62,0,0,1,.46-9.53,88.85,88.85,0,0,1,.06,9.54A85.83,85.83,0,0,1,485.43,293.29Z" style="fill: rgb(250, 250, 250); transform-origin: 485.63px 283.755px;" id="elmkcula7vji" class="animable"></path><path d="M501.6,320.57a102.94,102.94,0,0,1-10.28.88c-5.69.34-10.3.5-10.31.36a102.56,102.56,0,0,1,10.28-.88C497,320.59,501.59,320.43,501.6,320.57Z" style="fill: rgb(250, 250, 250); transform-origin: 491.305px 321.19px;" id="elyv0k97d9ote" class="animable"></path><path d="M527.77,340.81a89.69,89.69,0,0,1-.9-9.79,90.36,90.36,0,0,1-.37-9.83,95,95,0,0,1,.89,9.8A95.13,95.13,0,0,1,527.77,340.81Z" style="fill: rgb(250, 250, 250); transform-origin: 527.133px 331px;" id="elf367m9acymd" class="animable"></path><path d="M516.74,366.21a100.19,100.19,0,0,1-7.29,7.32,99.87,99.87,0,0,1-7.64,6.94c-.1-.1,3.16-3.38,7.28-7.32S516.64,366.11,516.74,366.21Z" style="fill: rgb(250, 250, 250); transform-origin: 509.274px 373.339px;" id="elarv3baxggyd" class="animable"></path><path d="M473.22,374.36a5.83,5.83,0,0,1-1.86-.81,21.17,21.17,0,0,1-7.17-6.57,5.9,5.9,0,0,1-1-1.78,52.57,52.57,0,0,0,4.52,5.1A50.91,50.91,0,0,0,473.22,374.36Z" style="fill: rgb(250, 250, 250); transform-origin: 468.205px 369.78px;" id="elicsjfflplf" class="animable"></path><path d="M359,283.63a74.8,74.8,0,0,1-6.59,6,77.82,77.82,0,0,1-6.93,5.58,74.88,74.88,0,0,1,6.59-6A77.82,77.82,0,0,1,359,283.63Z" style="fill: rgb(250, 250, 250); transform-origin: 352.24px 289.42px;" id="el0ns6isy8axco" class="animable"></path><path d="M386.68,297.3a16.65,16.65,0,0,1-4-9c.15,0,.69,2.13,1.8,4.61S386.81,297.22,386.68,297.3Z" style="fill: rgb(250, 250, 250); transform-origin: 384.685px 292.8px;" id="el86e19jdtnmw" class="animable"></path><path d="M338.1,228.17c.09.12-3.63,3.27-8.32,7s-8.55,6.75-8.64,6.64,3.63-3.27,8.32-7S338,228.06,338.1,228.17Z" style="fill: rgb(250, 250, 250); transform-origin: 329.62px 234.99px;" id="elgclzuitf30h" class="animable"></path><path d="M318.88,280.77c-.15.05-1.29-3.29-3.2-7.18s-3.84-6.84-3.71-6.93a8.81,8.81,0,0,1,1.41,1.84,45.94,45.94,0,0,1,2.77,4.86,42.5,42.5,0,0,1,2.13,5.17A9,9,0,0,1,318.88,280.77Z" style="fill: rgb(250, 250, 250); transform-origin: 315.422px 273.715px;" id="elxtlc502r2v" class="animable"></path><path d="M310.91,302.83a11,11,0,0,1-2.49,1.05A40.65,40.65,0,0,1,295.55,306a10.92,10.92,0,0,1-2.7-.19,19,19,0,0,1,2.69-.18A58.54,58.54,0,0,0,302,305a61.76,61.76,0,0,0,6.32-1.42A16.83,16.83,0,0,1,310.91,302.83Z" style="fill: rgb(250, 250, 250); transform-origin: 301.88px 304.423px;" id="elcdr9jr3ws1q" class="animable"></path><path d="M289.82,358.49a103.4,103.4,0,0,1-8.64,5.74c-4.85,3-8.84,5.43-8.92,5.31a101.05,101.05,0,0,1,8.64-5.75A103.13,103.13,0,0,1,289.82,358.49Z" style="fill: rgb(250, 250, 250); transform-origin: 281.04px 364.017px;" id="elokv4u4ptjpq" class="animable"></path><path d="M317.18,378.68c-.13.05-2.15-5.19-4.5-11.7s-4.16-11.83-4-11.88,2.15,5.19,4.51,11.7S317.32,378.63,317.18,378.68Z" style="fill: rgb(250, 250, 250); transform-origin: 312.929px 366.89px;" id="elhlhfw3g8og8" class="animable"></path><path d="M346.63,336.67a51,51,0,0,1-3.25-6.4,48.26,48.26,0,0,1-2.77-6.63,50,50,0,0,1,3.24,6.41A48.76,48.76,0,0,1,346.63,336.67Z" style="fill: rgb(250, 250, 250); transform-origin: 343.62px 330.155px;" id="elnj3mq0h4fz" class="animable"></path><path d="M457.91,318.52a11.89,11.89,0,0,1-.83,2.25c-.56,1.37-1.34,3.25-2.15,5.35s-1.5,4-2,5.41a12.34,12.34,0,0,1-.89,2.23,10,10,0,0,1,.54-2.34c.42-1.43,1.06-3.37,1.88-5.48s1.65-4,2.3-5.32A10.74,10.74,0,0,1,457.91,318.52Z" style="fill: rgb(250, 250, 250); transform-origin: 454.975px 326.14px;" id="el6ni62ysa0e" class="animable"></path><path d="M364.41,399.78a20.88,20.88,0,0,1-2.76,0,55.86,55.86,0,0,0-6.61.31,58.26,58.26,0,0,0-6.53,1.09,20.68,20.68,0,0,1-2.69.58,10.72,10.72,0,0,1,2.6-.94,40.59,40.59,0,0,1,6.57-1.25,39.94,39.94,0,0,1,6.67-.16A11.14,11.14,0,0,1,364.41,399.78Z" style="fill: rgb(250, 250, 250); transform-origin: 355.115px 400.549px;" id="elu8a7ndh72wp" class="animable"></path><path d="M391.37,401.71c-.14.08-1.69-2.73-4.27-5.67s-5.13-4.89-5-5a7,7,0,0,1,1.75,1.16,26.72,26.72,0,0,1,3.67,3.51,27.74,27.74,0,0,1,3,4.12A7.51,7.51,0,0,1,391.37,401.71Z" style="fill: rgb(250, 250, 250); transform-origin: 386.733px 396.376px;" id="elrzpp1whlcfc" class="animable"></path><path d="M421.15,393.85a51.2,51.2,0,0,1-6.12,4,51.91,51.91,0,0,1-6.38,3.54,49.57,49.57,0,0,1,6.11-4A50.76,50.76,0,0,1,421.15,393.85Z" style="fill: rgb(250, 250, 250); transform-origin: 414.9px 397.62px;" id="elvecrmsc7ge" class="animable"></path><path d="M452.74,400.31a19.26,19.26,0,0,1-4.44-.21,19,19,0,0,1-4.39-.72,19.26,19.26,0,0,1,4.44.21A18.5,18.5,0,0,1,452.74,400.31Z" style="fill: rgb(250, 250, 250); transform-origin: 448.325px 399.845px;" id="el1plrgqnc9nq" class="animable"></path><path d="M414.55,147.31a4.44,4.44,0,0,0,6.54,4.88c2.84-1.65,3-5.7,2.22-8.89s-2.05-6.57-.86-9.63c.9-2.34,3.06-3.91,4.7-5.8a14.18,14.18,0,0,0,3.25-12.22,11.9,11.9,0,0,0-8.7-8.88c-4.36-1-9.57.67-12.94-2.26-2.45-2.12-2.8-5.8-4.74-8.39-3-4-8.94-4.34-13.86-3.38s-9.9,2.84-14.83,1.91c-4.12-.78-7.62-3.43-11.53-5a22,22,0,0,0-26.86,31.74,14,14,0,0,0,7.19,6.35" style="fill: rgb(38, 50, 56); transform-origin: 382.276px 120.477px;" id="eljueojl0mf7s" class="animable"></path><path d="M398,240.24h0A25,25,0,0,1,371,217.49c-.68-7.84-1.23-14.44-1.23-14.44s-20-1.69-21.65-21.48-1.4-62.88-1.4-62.88v-2.61c22.23-11.46,49.06-7.82,69.9,6l.25,4.08L420.86,215A25,25,0,0,1,398,240.24Z" style="fill: rgb(255, 190, 157); transform-origin: 383.784px 174.794px;" id="el7kcxnn3nqya" class="animable"></path><path d="M356.43,149.61a2.91,2.91,0,0,0-.17-5.42,2.67,2.67,0,0,0-2,.06,2.91,2.91,0,0,0,.17,5.43A2.67,2.67,0,0,0,356.43,149.61Z" style="fill: rgb(38, 50, 56); transform-origin: 355.339px 146.933px;" id="elj5ocrab0hoj" class="animable"></path><path d="M349.32,145.47c.33.32,2.17-1.31,4.9-1.51s4.8,1.06,5.08.69c.14-.17-.22-.76-1.13-1.36a6.72,6.72,0,0,0-8,.66C349.41,144.68,349.16,145.33,349.32,145.47Z" style="fill: rgb(38, 50, 56); transform-origin: 354.302px 143.892px;" id="elrndp2jnzquf" class="animable"></path><path d="M382.18,144.92a2.88,2.88,0,1,0,4,.67A2.89,2.89,0,0,0,382.18,144.92Z" style="fill: rgb(38, 50, 56); transform-origin: 383.842px 147.274px;" id="ellb6hzb54el" class="animable"></path><path d="M378.38,145.93c.33.32,2.17-1.31,4.9-1.51s4.8,1.06,5.08.69c.13-.17-.22-.76-1.13-1.36a6.72,6.72,0,0,0-8,.66C378.47,145.14,378.22,145.79,378.38,145.93Z" style="fill: rgb(38, 50, 56); transform-origin: 383.36px 144.351px;" id="el6q5so5qgbbq" class="animable"></path><path d="M369,169.2c0-.21-1.71-.42-4.48-.6-.71,0-1.31-.14-1.4-.54a3.86,3.86,0,0,1,.36-2.11l1.77-5.69c2.42-8.11,4.08-14.77,3.69-14.88s-2.67,6.35-5.1,14.46c-.57,2-1.12,3.87-1.65,5.72a4.54,4.54,0,0,0-.19,3,1.82,1.82,0,0,0,1.28,1,4.44,4.44,0,0,0,1.22.07C367.3,169.56,369,169.4,369,169.2Z" style="fill: rgb(38, 50, 56); transform-origin: 365.415px 157.512px;" id="elz8k6ccjldi8" class="animable"></path><path d="M378.09,171.59c2.72-1.89-7.53,4.7-13.1,4.82,0,0,3.54,4.87,9.1,2.38C379.87,176.2,378.09,171.59,378.09,171.59Z" style="fill: rgb(255, 255, 255); transform-origin: 371.765px 175.374px;" id="el42576ijvhew" class="animable"></path><path d="M369.75,202.76s12.58.15,25.3-9.14c0,0-5.1,14.68-25,14.28Z" style="fill: rgb(235, 153, 110); transform-origin: 382.4px 200.764px;" id="elcnmvynusrhk" class="animable"></path><path d="M416.61,139.39c.43-.17,14.68-2.14,13.48,14.72s-17.84,10.06-17.84,9.58S416.61,139.39,416.61,139.39Z" style="fill: rgb(255, 190, 157); transform-origin: 421.206px 152.341px;" id="eleyyg1k8g9lr" class="animable"></path><path d="M417.84,158.14c.08,0,.28.23.76.49a3,3,0,0,0,2.19.2c1.83-.52,3.53-3.25,3.83-6.28a9.56,9.56,0,0,0-.52-4.26,3.41,3.41,0,0,0-2.05-2.42,1.5,1.5,0,0,0-1.79.69c-.26.45-.17.8-.26.82s-.35-.31-.16-1a1.88,1.88,0,0,1,.74-1,2.22,2.22,0,0,1,1.65-.31,4.11,4.11,0,0,1,2.88,2.83,10,10,0,0,1,.69,4.78c-.35,3.39-2.32,6.44-4.81,7a3.1,3.1,0,0,1-2.65-.64C417.84,158.55,417.78,158.17,417.84,158.14Z" style="fill: rgb(235, 153, 110); transform-origin: 421.836px 152.389px;" id="elf0ou7nr3ku" class="animable"></path><path d="M389.9,135.27c-.44.6-3.41-.89-7.29-.85s-6.87,1.37-7.3.76c-.19-.28.36-1.09,1.65-1.89a11.31,11.31,0,0,1,11.31.07C389.55,134.18,390.09,135,389.9,135.27Z" style="fill: rgb(38, 50, 56); transform-origin: 382.605px 133.611px;" id="elu1omht5cjsf" class="animable"></path><path d="M358.86,136.42c-.16.71-2.28.82-4.77.9s-4.62.05-4.82-.65,1.88-1.89,4.75-2S359,135.74,358.86,136.42Z" style="fill: rgb(38, 50, 56); transform-origin: 354.062px 136.007px;" id="elazcvw7elwka" class="animable"></path><path d="M342.52,127.09s12.18,5.34,27.46-3c10-5.48,21.84-8.41,24.55-6.46s3.64,12.47,13.88,15.16c0,0,0,20.11,8,19.1s1.82-31.94,1.82-31.94l-18.82-12.52-21.53-3.25-23.49,3.5-13.1,8.63Z" style="fill: rgb(38, 50, 56); transform-origin: 380.899px 128.053px;" id="ellaec9y185g8" class="animable"></path><path d="M419.07,103.08a15.89,15.89,0,0,0-4.41,1,16.23,16.23,0,0,0-3.71,2.58c-.05,0,.19-.51.77-1.14a8.43,8.43,0,0,1,6-2.63C418.56,102.87,419.08,103,419.07,103.08Z" style="fill: rgb(38, 50, 56); transform-origin: 415.007px 104.774px;" id="elzc4aipak91" class="animable"></path><path d="M410.53,95.49a5.56,5.56,0,0,1,.44,1.8,18.19,18.19,0,0,1,.17,4.47,12.84,12.84,0,0,1-1.14,4.33,4.71,4.71,0,0,1-1,1.57,11.4,11.4,0,0,1,.66-1.71,16.18,16.18,0,0,0,1-4.24,25.11,25.11,0,0,0,0-4.38A8.35,8.35,0,0,1,410.53,95.49Z" style="fill: rgb(38, 50, 56); transform-origin: 410.103px 101.575px;" id="elpw62xyq7lf" class="animable"></path><path d="M409.74,104.09a5.42,5.42,0,0,1-.13.53,9.77,9.77,0,0,1-.56,1.52,12.4,12.4,0,0,1-8,6.71,11.05,11.05,0,0,1-5.35.1,12.6,12.6,0,0,1-5.49-2.79,11.79,11.79,0,0,1-3.69-5.8,8.89,8.89,0,0,1-.22-3.75,6.23,6.23,0,0,1,1.79-3.49,5.13,5.13,0,0,1,3.78-1.52,4.78,4.78,0,0,1,3.64,2.14,6.56,6.56,0,0,1,1.18,4.22,8.53,8.53,0,0,1-1.69,4.21,17,17,0,0,1-7.6,5.41,21.79,21.79,0,0,1-9.73,1.31,20.42,20.42,0,0,1-9.63-3.46,12,12,0,0,1-3.63-3.89,7.77,7.77,0,0,1-.9-2.58,7.33,7.33,0,0,1,.14-2.76,6.82,6.82,0,0,1,1.24-2.5,5.13,5.13,0,0,1,2.31-1.62,6.4,6.4,0,0,1,5.44,1,9.27,9.27,0,0,1,3.4,4.4,10.91,10.91,0,0,1,.59,5.45,12.2,12.2,0,0,1-6.15,8.47,15.4,15.4,0,0,1-10,1.69,18.29,18.29,0,0,1-9-3.91,10.87,10.87,0,0,1-2.9-3.81,8.78,8.78,0,0,1-.69-4.62,6.56,6.56,0,0,1,2.06-4,5.28,5.28,0,0,1,4.14-1.41,5.21,5.21,0,0,1,3.53,2.34,6.47,6.47,0,0,1,1,4,8.28,8.28,0,0,1-3.85,6.41,11.12,11.12,0,0,1-6.72,1.44,14.67,14.67,0,0,1-5.88-1.83c-3.4-1.89-5.41-5-5.62-7.75A8,8,0,0,1,338.21,98a5.8,5.8,0,0,1,1.18-1.1l.47-.29a7.46,7.46,0,0,0-1.57,1.46,8,8,0,0,0-1.57,5.79c.24,2.66,2.22,5.69,5.56,7.52a14.4,14.4,0,0,0,5.76,1.75,10.84,10.84,0,0,0,6.51-1.43,7.89,7.89,0,0,0,3.64-6.11,6.06,6.06,0,0,0-1-3.71A4.75,4.75,0,0,0,354,99.75a4.84,4.84,0,0,0-3.79,1.31,6,6,0,0,0-1.9,3.76,8.27,8.27,0,0,0,.66,4.37,10.21,10.21,0,0,0,2.78,3.63,17.89,17.89,0,0,0,8.76,3.79,15,15,0,0,0,9.72-1.64,11.71,11.71,0,0,0,5.89-8.11,10.36,10.36,0,0,0-.56-5.19,8.89,8.89,0,0,0-3.21-4.15,5.94,5.94,0,0,0-5-1A4.6,4.6,0,0,0,365.29,98a6.13,6.13,0,0,0-1.14,2.3,6.85,6.85,0,0,0-.13,2.55,7.44,7.44,0,0,0,.84,2.41,11.44,11.44,0,0,0,3.47,3.72,20,20,0,0,0,9.39,3.39,21.25,21.25,0,0,0,9.51-1.27,16.61,16.61,0,0,0,7.4-5.23,7.92,7.92,0,0,0,1.61-4A6.05,6.05,0,0,0,395.16,98a4.42,4.42,0,0,0-3.31-2,4.76,4.76,0,0,0-3.48,1.4,5.82,5.82,0,0,0-1.69,3.27,8.67,8.67,0,0,0,.19,3.59,11.47,11.47,0,0,0,3.56,5.64,12.29,12.29,0,0,0,5.33,2.75,10.67,10.67,0,0,0,5.22,0,11.81,11.81,0,0,0,4-1.86,12.43,12.43,0,0,0,4-4.65,10.87,10.87,0,0,0,.6-1.49C409.67,104.26,409.74,104.09,409.74,104.09Z" style="fill: rgb(69, 90, 100); transform-origin: 373.114px 106.453px;" id="elwohlfv3uxvp" class="animable"></path><path d="M429.35,123.85s0,.06-.13.15-.23.22-.44.37a8,8,0,0,1-1.93,1.07,8.72,8.72,0,0,1-3.44.58,8.11,8.11,0,0,1-4.39-1.44,8.84,8.84,0,0,1-3.36-4.48,5.64,5.64,0,0,1-.24-3.17,2.6,2.6,0,0,1,.9-1.49,1.81,1.81,0,0,1,1.81-.22,2.65,2.65,0,0,1,1.27,1.33,4.37,4.37,0,0,1,.44,1.79,8.09,8.09,0,0,1-6.89,8,8,8,0,0,1-7.07-2.59,4.28,4.28,0,0,1-1-3.55,3,3,0,0,1,2.45-2.51,3.47,3.47,0,0,1,3.13,1.28,4.78,4.78,0,0,1,1,3,6.57,6.57,0,0,1-2.54,5,6.26,6.26,0,0,1-4.39,1.39,6.84,6.84,0,0,1-3.29-1.17,6.18,6.18,0,0,1-1.57-1.55,3,3,0,0,1-.38-.67,7.71,7.71,0,0,0,2.06,2,6.62,6.62,0,0,0,3.2,1.05,6,6,0,0,0,4.14-1.39A6.2,6.2,0,0,0,411,122a4.32,4.32,0,0,0-.89-2.75,3,3,0,0,0-2.7-1.1,2.53,2.53,0,0,0-2,2.14,3.81,3.81,0,0,0,.95,3.13,7.47,7.47,0,0,0,6.6,2.4,7.6,7.6,0,0,0,6.46-7.5,3.1,3.1,0,0,0-1.4-2.69,1.32,1.32,0,0,0-1.34.16,2.22,2.22,0,0,0-.74,1.23,5.19,5.19,0,0,0,.21,2.92,8.57,8.57,0,0,0,3.16,4.31,7.87,7.87,0,0,0,4.19,1.45,8.75,8.75,0,0,0,3.36-.48A10.6,10.6,0,0,0,429.35,123.85Z" style="fill: rgb(69, 90, 100); transform-origin: 414.32px 121.724px;" id="elm3ex1g4nr6" class="animable"></path><polygon points="355.24 324.78 439.32 326.23 440.27 383.44 353.24 380.5 355.24 324.78" style="fill: rgb(69, 90, 100); transform-origin: 396.755px 354.11px;" id="elcihhbmsmqtp" class="animable"></polygon><polyline points="355.24 324.78 398.76 291.29 439.32 326.23" style="fill: rgb(38, 50, 56); transform-origin: 397.28px 308.76px;" id="elz7e8fr69lt" class="animable"></polyline><path d="M353.24,380.5c-.11-.1,6.81-7.28,15.43-16s15.7-15.78,15.8-15.68-6.8,7.28-15.43,16.05S353.34,380.6,353.24,380.5Z" style="fill: rgb(38, 50, 56); transform-origin: 368.855px 364.66px;" id="el730box579a9" class="animable"></path><path d="M440.27,383.44c-.11.09-6.49-7.27-14.25-16.44s-13.95-16.68-13.84-16.77,6.48,7.26,14.24,16.44S440.38,383.35,440.27,383.44Z" style="fill: rgb(38, 50, 56); transform-origin: 426.225px 366.835px;" id="elfe1sikxc64b" class="animable"></path><polyline points="439.32 326.23 396.28 358.92 355.24 324.78" style="fill: rgb(38, 50, 56); transform-origin: 397.28px 341.85px;" id="el5biy97e3nz6" class="animable"></polyline><polygon points="359.4 328.01 359.87 303.55 433.55 303.55 433.69 330.33 396.29 358.48 359.4 328.01" style="fill: rgb(235, 235, 235); transform-origin: 396.545px 331.015px;" id="el3m6zddizfbd" class="animable"></polygon><path d="M377.88,330.49q-.11.52-.54.54a.66.66,0,0,1-.28-.09.64.64,0,0,1-.25-.56l1.32-9.12a.63.63,0,0,1,0-.19.47.47,0,0,1,.48-.32.45.45,0,0,1,.25.07.48.48,0,0,1,.28.43Q377.94,330.16,377.88,330.49Z" style="fill: rgb(38, 50, 56); transform-origin: 377.974px 325.889px;" id="el6ttx5cdyln4" class="animable"></path><path d="M386.85,330.59c-.05.34-.23.51-.53.51a.66.66,0,0,1-.56-.39l-3.28-7.7c0,.36-.1.77-.16,1.22-.48,3.67-.77,5.77-.86,6.28s-.25.54-.55.54a.47.47,0,0,1-.28-.09.63.63,0,0,1-.26-.56c.86-6.06,1.3-9.1,1.3-9.12a.9.9,0,0,1,.08-.21.53.53,0,0,1,.49-.26.57.57,0,0,1,.56.26l3.26,7.53,1.05-7.23a.46.46,0,0,1,.06-.23.45.45,0,0,1,.45-.29.51.51,0,0,1,.26.07.53.53,0,0,1,.25.46c0,.15-.05.31-.07.48Q387,329.7,386.85,330.59Z" style="fill: rgb(38, 50, 56); transform-origin: 384.249px 325.952px;" id="elxn31mqc4e6" class="animable"></path><path d="M391.73,320.9a.46.46,0,0,1,.25.08.53.53,0,0,1,.27.45c-.19,1.43-.35,2.56-.45,3.37-.28,2.05-.42,3.21-.43,3.48,0,1.12.27,1.69.85,1.7a3.68,3.68,0,0,0,2.85-1.48,9,9,0,0,0,1.65-3.25,3.25,3.25,0,0,1-1.93-.65,2.31,2.31,0,0,1-.83-1.9,1.82,1.82,0,0,1,.68-1.4,1.91,1.91,0,0,1,1.28-.48,2.09,2.09,0,0,1,1.53.62,2.47,2.47,0,0,1,.68,1.83c0,.17,0,.45-.06.84l.29-.08a4.65,4.65,0,0,0,.9-.45,1.22,1.22,0,0,1,.62-.23.42.42,0,0,1,.21.06.46.46,0,0,1,.24.43c0,.28-.23.54-.67.79a5,5,0,0,1-1.84.58,0,0,0,0,1,0,0,10.61,10.61,0,0,1-1.87,3.86,4.83,4.83,0,0,1-3.95,2.1,1.81,1.81,0,0,1-.58-.1c-.76-.3-1.13-1.2-1.11-2.69a22.17,22.17,0,0,1,.33-3.15c.21-1.3.35-2.2.39-2.71-.44.28-.79.49-1,.64a2.83,2.83,0,0,1-.77.42.52.52,0,0,1-.29-.09.53.53,0,0,1-.25-.46.65.65,0,0,1,.33-.51l.05,0A18.25,18.25,0,0,1,391.73,320.9Zm3.3,2a1.24,1.24,0,0,0,.14.58c.27.5.87.75,1.81.76a5.63,5.63,0,0,0,.11-1,1.54,1.54,0,0,0-.08-.57.9.9,0,0,0-.91-.71,1.28,1.28,0,0,0-.61.15A.89.89,0,0,0,395,322.89Z" style="fill: rgb(38, 50, 56); transform-origin: 394.525px 325.995px;" id="elil6h13rwlv" class="animable"></path><path d="M400,330.71c-.07.36-.25.54-.53.54a.45.45,0,0,1-.28-.09.61.61,0,0,1-.26-.56l1.32-9.11,0-.19a.48.48,0,0,1,.49-.32.54.54,0,0,1,.25.06.47.47,0,0,1,.27.43Q400,330.4,400,330.71Z" style="fill: rgb(38, 50, 56); transform-origin: 400.094px 326.114px;" id="elt1980csx0v" class="animable"></path><path d="M410.77,321.62a.46.46,0,0,1-.08.25.58.58,0,0,1-.5.24l-3,0q-1.16,8.37-1.21,8.68s0,.05,0,.08a.51.51,0,0,1-.54.46.45.45,0,0,1-.28-.09.63.63,0,0,1-.25-.56s.29-2.07.86-6c.2-1.35.32-2.19.37-2.55l-2.83,0a1.45,1.45,0,0,1-.3-.05.44.44,0,0,1-.34-.44.6.6,0,0,1,.08-.29.54.54,0,0,1,.5-.25l7,.07a.51.51,0,0,1,.2,0A.5.5,0,0,1,410.77,321.62Z" style="fill: rgb(38, 50, 56); transform-origin: 406.72px 326.215px;" id="ellpmbvnggv" class="animable"></path><path d="M412.26,321.09l4.25.05a1,1,0,0,1,.25,0,.49.49,0,0,1,.35.52.48.48,0,0,1,0,.2.65.65,0,0,1-.54.34l-3.82,0-.51,3.61,2.75,0a.8.8,0,0,1,.3.06.5.5,0,0,1,.31.5.57.57,0,0,1,0,.18.63.63,0,0,1-.55.35l-2.92,0-.48,3.38,3.78,0a.66.66,0,0,1,.28.05.5.5,0,0,1,.34.5.51.51,0,0,1,0,.17.6.6,0,0,1-.55.37l-4.41,0a.61.61,0,0,1-.3-.08.64.64,0,0,1-.25-.56q0-.09,1.27-9.12a.48.48,0,0,1,.06-.18A.5.5,0,0,1,412.26,321.09Z" style="fill: rgb(38, 50, 56); transform-origin: 413.829px 326.23px;" id="elfhvsx3o3uxc" class="animable"></path><path d="M354.5,345.38s-1.26,12.71,1.82,12.65c5.38-.09,26-5.39,27.45-1.42s-5.27,7.69-5.27,7.69,6.58,1.24,3.34,4.67-14.29,20.33-21.4,20.68c-10.22.5-23.39-2.95-23.39-2.95l5.38-37.24Z" style="fill: rgb(255, 190, 157); transform-origin: 360.512px 367.54px;" id="elj6kjbnae409" class="animable"></path><path d="M381,362.42a4.87,4.87,0,0,1-.88.62c-.58.38-1.44.88-2.52,1.47a62.4,62.4,0,0,1-18.1,6.42c-1.21.23-2.2.38-2.88.45a4.54,4.54,0,0,1-1.07.07c0-.08,1.49-.34,3.88-.88a79.3,79.3,0,0,0,18-6.39C379.63,363.1,381,362.35,381,362.42Z" style="fill: rgb(235, 153, 110); transform-origin: 368.275px 366.936px;" id="elq47fefy8rem" class="animable"></path><path d="M380.43,371.39a4.1,4.1,0,0,1-.72.78,27.1,27.1,0,0,1-2.21,1.91,37.37,37.37,0,0,1-17.55,7.5,25.63,25.63,0,0,1-2.9.28,4.42,4.42,0,0,1-1.07,0c0-.09,1.51-.2,3.91-.63a42.21,42.21,0,0,0,17.39-7.43C379.25,372.35,380.37,371.32,380.43,371.39Z" style="fill: rgb(235, 153, 110); transform-origin: 368.205px 376.64px;" id="elhsr7o89ezli" class="animable"></path><path d="M439.63,345.09s1.15,10.61-2.88,12c-5.08,1.79-26-5.39-27.46-1.43s5.28,7.7,5.28,7.7-6.59,1.24-3.35,4.67,14.29,20.32,21.4,20.67a105.58,105.58,0,0,0,20.94-1.44l-2.93-38.74Z" style="fill: rgb(255, 190, 157); transform-origin: 431.321px 366.92px;" id="el6jm7zobs64l" class="animable"></path><path d="M412.07,361.51c0-.07,1.37.67,3.56,1.76a79.3,79.3,0,0,0,18,6.39c2.4.54,3.9.79,3.88.88a4.54,4.54,0,0,1-1.07-.07c-.68-.08-1.67-.23-2.88-.45a63.19,63.19,0,0,1-18.1-6.42c-1.08-.59-1.94-1.09-2.52-1.47A4.12,4.12,0,0,1,412.07,361.51Z" style="fill: rgb(235, 153, 110); transform-origin: 424.79px 366.026px;" id="el0u1ll0sud99" class="animable"></path><path d="M413.22,370.48c.06-.07,1.16.93,3.08,2.36a42.87,42.87,0,0,0,8,4.73,39.68,39.68,0,0,0,8.91,2.74c2.36.43,3.84.53,3.84.62a4,4,0,0,1-1,0,24.32,24.32,0,0,1-2.85-.27,35.2,35.2,0,0,1-9.06-2.63,37.45,37.45,0,0,1-8.05-4.91c-.94-.77-1.67-1.41-2.15-1.89A4.42,4.42,0,0,1,413.22,370.48Z" style="fill: rgb(235, 153, 110); transform-origin: 425.135px 375.719px;" id="elfcwj1sk51vw" class="animable"></path></g><g id="freepik--Sparkles--inject-2" class="animable" style="transform-origin: 388.385px 281.77px;"><path d="M229.52,296.45a36.35,36.35,0,0,1-8.68,0,36.35,36.35,0,0,1,8.68,0Z" style="fill: rgb(69, 90, 100); transform-origin: 225.18px 296.45px;" id="eldc87ekw6is4" class="animable"></path><path d="M234.13,282.65a51,51,0,0,1,0,10.29,51,51,0,0,1,0-10.29Z" style="fill: rgb(69, 90, 100); transform-origin: 234.13px 287.795px;" id="el7x0g7x3wp76" class="animable"></path><path d="M239,296.12a36.35,36.35,0,0,1,8.68,0,36.35,36.35,0,0,1-8.68,0Z" style="fill: rgb(69, 90, 100); transform-origin: 243.34px 296.12px;" id="el0aotax69hio" class="animable"></path><path d="M234.43,309.92a51.13,51.13,0,0,1,0-10.3,51.13,51.13,0,0,1,0,10.3Z" style="fill: rgb(69, 90, 100); transform-origin: 234.43px 304.77px;" id="elwvurn0g7xl" class="animable"></path><path d="M241.45,304c-.12.08-.91-.82-1.76-2a7,7,0,0,1-1.33-2.31c.12-.08.9.81,1.76,2A7.08,7.08,0,0,1,241.45,304Z" style="fill: rgb(69, 90, 100); transform-origin: 239.905px 301.845px;" id="el19b002i2sy" class="animable"></path><path d="M241,288.35c.11.09-.52,1-1.4,2.06s-1.69,1.81-1.8,1.72.52-1,1.4-2.06S240.93,288.26,241,288.35Z" style="fill: rgb(69, 90, 100); transform-origin: 239.4px 290.24px;" id="eluji7f7km1nd" class="animable"></path><path d="M231.09,292.34c-.1.1-.86-.48-1.71-1.3s-1.44-1.57-1.34-1.67.87.48,1.71,1.3S231.19,292.23,231.09,292.34Z" style="fill: rgb(69, 90, 100); transform-origin: 229.565px 290.855px;" id="elg4r5tzl6d9b" class="animable"></path><path d="M230.7,299.23c.11.09-.44,1-1.25,2s-1.54,1.79-1.66,1.7a5.8,5.8,0,0,1,1.25-2C229.84,299.91,230.59,299.14,230.7,299.23Z" style="fill: rgb(69, 90, 100); transform-origin: 229.252px 301.08px;" id="eltpu0aterdz" class="animable"></path><path d="M511.24,247.44a16.3,16.3,0,0,1-5.8,0,16.3,16.3,0,0,1,5.8,0Z" style="fill: rgb(69, 90, 100); transform-origin: 508.34px 247.44px;" id="elyia658shmdn" class="animable"></path><path d="M514.33,239.54a16.81,16.81,0,0,1,0,5.89,16.81,16.81,0,0,1,0-5.89Z" style="fill: rgb(69, 90, 100); transform-origin: 514.33px 242.485px;" id="el5h5qzsxmql" class="animable"></path><path d="M517.61,247.25a16.36,16.36,0,0,1,5.81,0,16.36,16.36,0,0,1-5.81,0Z" style="fill: rgb(69, 90, 100); transform-origin: 520.515px 247.25px;" id="elgakbx8zjm1g" class="animable"></path><path d="M514.53,255.14a16.81,16.81,0,0,1,0-5.89,16.81,16.81,0,0,1,0,5.89Z" style="fill: rgb(69, 90, 100); transform-origin: 514.53px 252.195px;" id="elzedciqd0kqs" class="animable"></path><path d="M519.22,251.76c-.11.09-.66-.39-1.23-1.07s-.94-1.31-.83-1.4.66.38,1.23,1.06S519.33,251.67,519.22,251.76Z" style="fill: rgb(69, 90, 100); transform-origin: 518.19px 250.525px;" id="eltwodhcl7x6" class="animable"></path><path d="M519,242.8c.1.1-.3.67-.89,1.27s-1.15,1-1.25.89.29-.66.88-1.26S518.85,242.7,519,242.8Z" style="fill: rgb(69, 90, 100); transform-origin: 517.93px 243.881px;" id="ell11zr6mv17" class="animable"></path><path d="M512.29,245.08c-.09.11-.62-.18-1.18-.64s-.95-.94-.86-1.05.63.18,1.19.64S512.39,245,512.29,245.08Z" style="fill: rgb(69, 90, 100); transform-origin: 511.271px 244.235px;" id="elaox6glq7hx4" class="animable"></path><path d="M512,249c.11.1-.24.65-.78,1.24s-1.06,1-1.16.9.24-.66.78-1.25S511.93,248.93,512,249Z" style="fill: rgb(69, 90, 100); transform-origin: 511.031px 250.073px;" id="elf0o51xgwwd5" class="animable"></path><path d="M552.25,240.69l.28.69a4.9,4.9,0,0,0,2.66,2.63l.74.3-.71.29a4.86,4.86,0,0,0-2.68,2.68l-.2.5-.3-.63a4.89,4.89,0,0,0-2.71-2.46l-.65-.23.85-.41a4.84,4.84,0,0,0,2.36-2.5Z" style="fill: rgb(69, 90, 100); transform-origin: 552.305px 244.235px;" id="el9idocfxsd5l" class="animable"></path><path d="M273.22,253.28l.28.68a4.85,4.85,0,0,0,2.65,2.63l.75.3-.72.29a4.88,4.88,0,0,0-2.67,2.68l-.2.5-.3-.63a4.83,4.83,0,0,0-2.71-2.45l-.65-.24.85-.41a4.92,4.92,0,0,0,2.36-2.5Z" style="fill: rgb(69, 90, 100); transform-origin: 273.275px 256.82px;" id="el0ftt63ihzgf" class="animable"></path><path d="M237.81,348.92l.14.34a2.46,2.46,0,0,0,1.33,1.32l.37.15-.36.14a2.45,2.45,0,0,0-1.34,1.34l-.1.25-.15-.31a2.43,2.43,0,0,0-1.35-1.23l-.33-.12.43-.2a2.48,2.48,0,0,0,1.18-1.25Z" style="fill: rgb(69, 90, 100); transform-origin: 237.835px 350.69px;" id="eldzcylqf7pls" class="animable"></path><path d="M480.24,211.08l.28.68a4.85,4.85,0,0,0,2.65,2.63l.75.3-.72.29a4.88,4.88,0,0,0-2.67,2.68l-.2.5-.3-.63a4.83,4.83,0,0,0-2.71-2.45l-.65-.24.85-.41a4.88,4.88,0,0,0,2.36-2.5Z" style="fill: rgb(69, 90, 100); transform-origin: 480.295px 214.62px;" id="elz92wz0nylu" class="animable"></path></g><defs>     <filter id="active" height="200%">         <feMorphology in="SourceAlpha" result="DILATED" operator="dilate" radius="2"></feMorphology>                <feFlood flood-color="#32DFEC" flood-opacity="1" result="PINK"></feFlood>        <feComposite in="PINK" in2="DILATED" operator="in" result="OUTLINE"></feComposite>        <feMerge>            <feMergeNode in="OUTLINE"></feMergeNode>            <feMergeNode in="SourceGraphic"></feMergeNode>        </feMerge>    </filter>    <filter id="hover" height="200%">        <feMorphology in="SourceAlpha" result="DILATED" operator="dilate" radius="2"></feMorphology>                <feFlood flood-color="#ff0000" flood-opacity="0.5" result="PINK"></feFlood>        <feComposite in="PINK" in2="DILATED" operator="in" result="OUTLINE"></feComposite>        <feMerge>            <feMergeNode in="OUTLINE"></feMergeNode>            <feMergeNode in="SourceGraphic"></feMergeNode>        </feMerge>            <feColorMatrix type="matrix" values="0   0   0   0   0                0   1   0   0   0                0   0   0   0   0                0   0   0   1   0 "></feColorMatrix>    </filter></defs></svg>